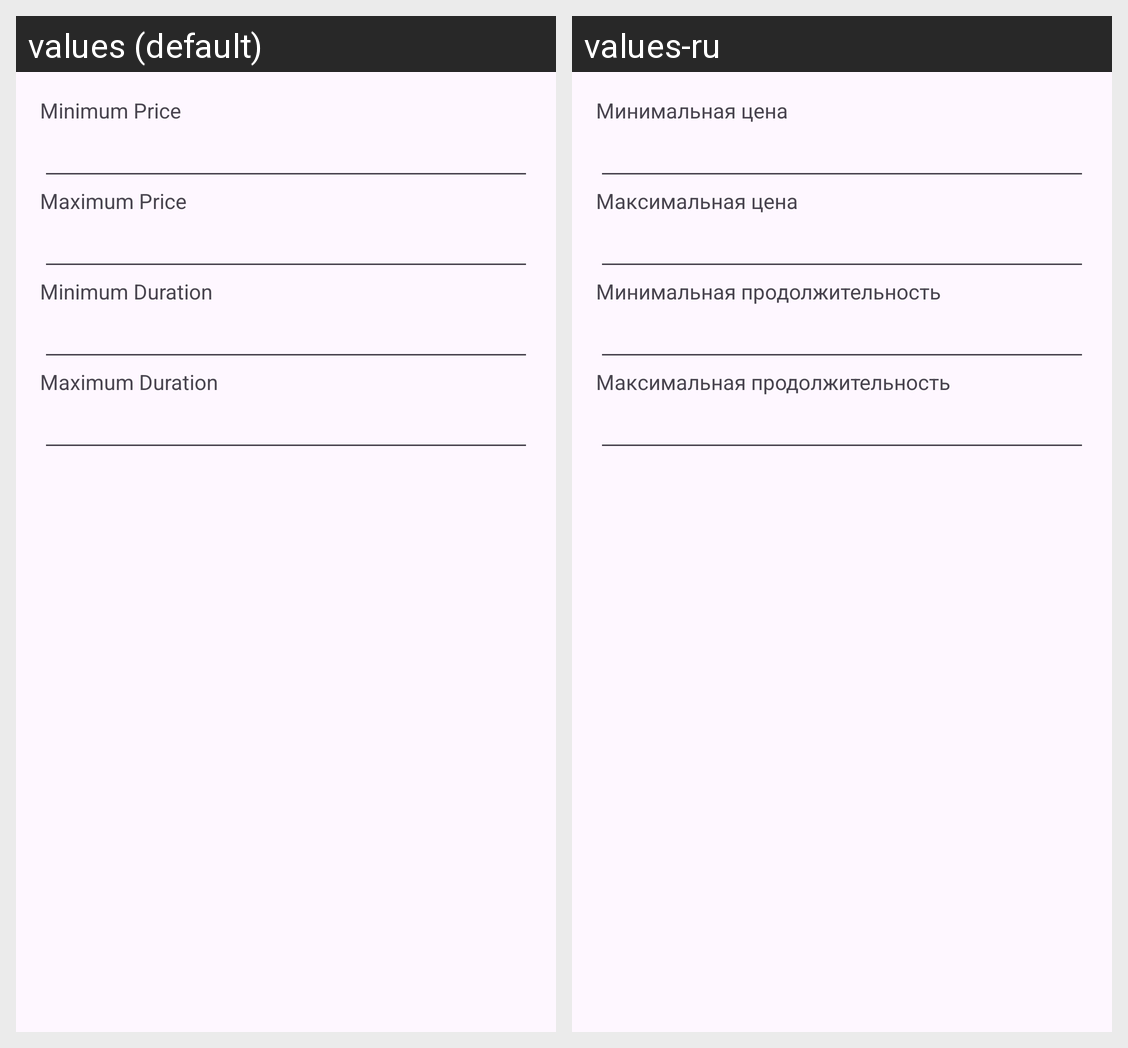

Strings drawn on this Android screen and how each of the app's shown locales translates them:
Android screen res/layout/dialog_filter.xml rendered under 2 locales, left to right: values (default), values-ru. Device: Nexus 5 (rendered at 1080×1920; each locale shown at half size, 540×960, under a caption strip naming it); theme Theme.TrainBookingSystem.
Strings drawn on this screen, with the default value and each locale's value (text and hints the layout hard-codes, and strings that could not be matched under every locale, appear in the picture but are not listed):

minimum_price
  values: Minimum Price
  values-ru: Минимальная цена

maximum_price
  values: Maximum Price
  values-ru: Максимальная цена

minimum_duration
  values: Minimum Duration
  values-ru: Минимальная продолжительность

maximum_duration
  values: Maximum Duration
  values-ru: Максимальная продолжительность
